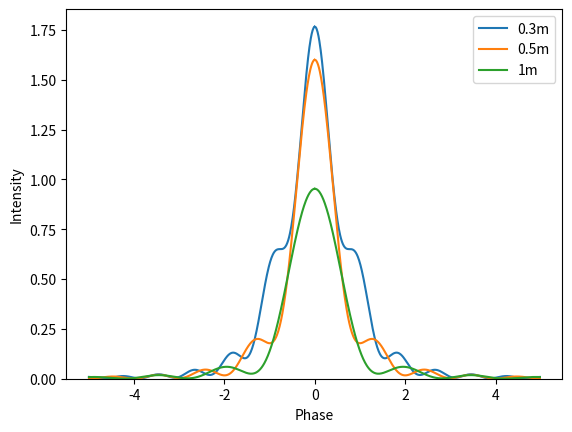

The matplotlib source for this figure:
import numpy as np
import matplotlib.pyplot as plt
from scipy import integrate
from numpy import pi

def Cfunction (x):
    return (np.cos((pi/2)*x**2))

def Sfunction (x):
    return (np.sin((pi/2)*x**2))


u_values = np.arange(-999,1000)
dt = 0.01

C_values = np.empty(2000,dtype= tuple)
S_values = np.empty(2000,dtype= tuple)
for u in u_values:
    S_values[u] = integrate.quad(Sfunction,0,u*dt,limit=100)[0]
    C_values[u] = integrate.quad(Cfunction,0,u*dt,limit=100)[0]

v_range = np.arange(-500,499)
#Slit width 0.1m, λ=0.01m
#Phase of the graph
phase = np.empty(1000,dtype= tuple)
#Distance = 0.3m, therefore Δu = 2.58, therefore list umax - umin = 258
intensity_30 = np.empty(1000,dtype= tuple)
#Distance = 0.5m, therefore Δu = 2, therefore list umax - umin = 200
intensity_50 = np.empty(1000,dtype= tuple)
#Distance = 1m, therefore Δu = 1.414, therefore list umax - umin = 141.4 ~142
intensity_100 = np.empty(1000,dtype= tuple)

for v in v_range:
    phase[v]=v/100
    intensity_30[v]= ((C_values[v+129]-C_values[v-129])**2+(S_values[v+129]-S_values[v-129])**2)/2
    intensity_50[v]= ((C_values[v+100]-C_values[v-100])**2+(S_values[v+100]-S_values[v-100])**2)/2
    intensity_100[v]= ((C_values[v+71]-C_values[v-71])**2+(S_values[v+71]-S_values[v-71])**2)/2


plt.plot(phase,intensity_30,label="0.3m")
plt.plot(phase,intensity_50,label="0.5m")
plt.plot(phase,intensity_100,label="1m")
plt.legend()
plt.xlabel("Phase")
plt.ylabel("Intensity")
plt.ylim(bottom=0)
plt.show()
